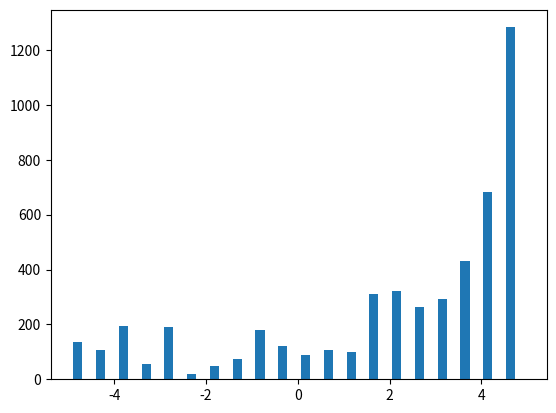

Write the Python code that produced this figure. (Note: this script raises an exception after producing the figure.)
import sys
import numpy as np
import numpy.random as dist
import matplotlib.pyplot as plt
from scipy.stats import norm
from scipy.stats import multivariate_normal as normal
import scipy.stats as st
import warnings
import copy

def super_metropolis_hastings(stat, proposal, proposal_sampler, n, first_sample):
    '''
    Zatim fungoval nejlip tak ho budu pouzivat.

    proposal(x, y) = proposal(y).pdf(x)
    proposal_sampler(x) = proposal(x).rvs()

    metropolis-hastings algoritmus pro ziskani "n"
    vzorku ze stacionardni distribuce "stat"
    pomoci navrhovaci distribuce "prop", z ktere
    se navrhuje pomoci "prop_sampler"
    '''
    samples = np.zeros([n, len(first_sample)])
    samples[0] = first_sample
    successess = 0
    nn = 0
    for i in range(1, n):
        xprev = samples[i-1]
        xprop = proposal_sampler(xprev)

        local_xprev = copy.copy(xprev)
        for j, x in enumerate(xprop):
            local_xprev[j] = x
            down = stat(xprev)*proposal(local_xprev, xprev)
            up = stat(local_xprev)*proposal(xprev, local_xprev)
            u = dist.uniform()
            nn += 1
            successess += 1
            if u > up/down:
                local_xprev[j] = xprev[j]
                successess -= 1

        samples[i] = local_xprev

        # progress bar
        sys.stdout.write("\r\t%.0f%% Done" % (100*i/n))
        sys.stdout.flush()
    # progress konec
    sys.stdout.write("\r\t100% Done\n")
    sys.stdout.flush()
    return (samples, successess/nn)

def metropolis_hastings(stat, prop, prop_sampler, n, first_sample=0):
# metropolis-hastings algoritmus pro ziskani "n" vzorku ze stacionardni distribuce "stat"
# pomoci navrhovaci distribuce "prop", z ktere se navrhuje pomoci "prop_sampler"
    samples = [first_sample]
    successess = 0
    for i in range(1, n):
        u = dist.uniform()
        xprev = samples[i-1]
        xprop = prop_sampler(xprev)
        up = stat(xprop)*prop(xprev, xprop)
        down = stat(xprev)*prop(xprop, xprev)
        if u < up/down:
            successess += 1
            samples.append(xprop)
        else:
            samples.append(xprev)
        # progress bar
        sys.stdout.write("\r\t%.0f%% Done" % (100*i/n))
        sys.stdout.flush()
    # progress konec
    sys.stdout.write("\r\t100% Done\n")
    sys.stdout.flush()
    return (samples, successess/n)

def special_mean(xs):
    suma = np.zeros(len(xs[0]))
    for x in xs:
        xx = np.array(x)
        suma += xx
    return suma/(len(xs)+1)


def covariance(xs):
    mean = np.mean(xs, 0)
    suma = 0
    k = len(xs)
    for x in xs:
        xx = np.array(x)
        suma += np.outer(xx, xx) - np.outer(mean, mean)
    return suma/k


def adaptive_metropolis1(stat, n, first_sample, cov, t0):
# metropolis-hastings algoritmus pro ziskani "n" vzorku ze stacionardni distribuce "stat"
# pomoci navrhovaci distribuce "prop", z ktere se navrhuje pomoci "prop_sampler"
    samples = [first_sample]
    successess = 0
    d = len(first_sample)
    sd = 2.4**2/d
    eps = 0.1
    xs = np.array(first_sample, dtype='float64')
    nn = 0
    for i in range(1, n):
        u = dist.uniform()
        xprev = samples[i-1]
        xprop = normal(xprev, cov).rvs()
        up = stat(xprop)
        down = stat(xprev)
        local_xprev = copy.copy(xprev)
        for j, x in enumerate(xprop):
            local_xprev[j] = x
            up = stat(local_xprev)
            u = dist.uniform()
            nn += 1
            successess += 1
            if u > up/down:
                local_xprev[j] = xprev[j]
                successess -= 1
        if u < up/down:
            successess += 1
            samples.append(xprop)
        else:
            samples.append(xprev)
        xs += np.array(samples[i])
        if i == t0:
            cov = sd*covariance(samples) + sd*eps*np.eye(d)
        elif i > t0:
            sample = np.array(samples[i])
            xprev_mean = (xs-sample)/i
            xprop_mean = xs/(i+1)
            xprev_squared = np.outer(xprev_mean, xprev_mean)
            xprop_squared = np.outer(xprop_mean, xprop_mean)
            newstx_squared = np.outer(sample, sample)
            cov = (i-1)*cov/i + sd*(i*xprev_squared - (i+1)*xprop_squared + newstx_squared + eps*np.eye(d))/i

        # progress bar
        sys.stdout.write("\r\t%.0f%% Done" % (100*i/n))
        sys.stdout.flush()
    # progress konec
    sys.stdout.write("\r\t100% Done\n")
    sys.stdout.flush()
    print(cov)
    return (samples, successess/nn)




def adaptive_metropolis_var(stat, n, first_sample, cov):
    '''
    metropolis-hastings algoritmus pro ziskani "n"
    vzorku ze stacionardni distribuce "stat"
    pomoci navrhovaci distribuce "prop", z ktere
    se navrhuje pomoci "prop_sampler"
    '''
    samples = [first_sample]
    successess = 0
    nn = 0
    for i in range(1, n):
        xprev = samples[i-1]
        xprop = normal(xprev, cov).rvs()
        down = stat(xprev)
        local_xprev = copy.copy(xprev)
        for j, x in enumerate(xprop):
            local_xprev[j] = x
            up = stat(local_xprev)
            u = dist.uniform()
            nn += 1
            successess += 1
            if u > up/down:
                local_xprev[j] = xprev[j]
                successess -= 1

        samples.append(local_xprev)

        # progress bar
        sys.stdout.write("\r\t%.0f%% Done" % (100*i/n))
        sys.stdout.flush()
    # progress konec
    sys.stdout.write("\r\t100% Done\n")
    sys.stdout.flush()
    return (samples, successess/nn)

def adaptive_metropolis_var3(stat, n, first_sample, cov):
    '''
    metropolis-hastings algoritmus pro ziskani "n"
    vzorku ze stacionardni distribuce "stat"
    pomoci navrhovaci distribuce "prop", z ktere
    se navrhuje pomoci "prop_sampler"
    '''
    samples = [first_sample]
    successess = 0
    nn = 0
    for i in range(1, n):
        xprev = samples[i-1]
        xprop = normal(xprev, cov).rvs()
        down = stat(xprev)
        local_xprev = copy.copy(xprev)
        for j, x in enumerate(xprop):
            local_xprev[j] = x
            up = stat(local_xprev)
            u = dist.uniform()
            nn += 1
            successess += 1
            if u > up/down:
                local_xprev[j] = xprev[j]
                successess -= 1
                if abs(cov[j,j]) < 10:
                    cov[j, j] = cov[j,j]*1.01
            else:
                if abs(cov[j,j]) > 0.2:
                    cov[j, j] = cov[j,j]*0.99
        samples.append(local_xprev)

        # progress bar
        sys.stdout.write("\r\t%.0f%% Done" % (100*i/n))
        sys.stdout.flush()
    # progress konec
    sys.stdout.write("\r\t100% Done\n")
    sys.stdout.flush()
    print(cov)
    return (samples, successess/nn)


def adaptive_metropolis_var2(stat, n, first_sample, cov):
    '''
    metropolis-hastings algoritmus pro ziskani "n"
    vzorku ze stacionardni distribuce "stat"
    pomoci navrhovaci distribuce "prop", z ktere
    se navrhuje pomoci "prop_sampler"
    '''
    samples = [first_sample]
    successess = 0
    nn = 0
    for i in range(1, n):
        xprev = samples[i-1]
        xprop = normal(xprev, cov).rvs()
        down = stat(xprev)
        new_xprev = copy.copy(xprev)
        for j, x in enumerate(xprop):
            local_xprev = copy.copy(xprev)
            local_xprev[j] = x
            up = stat(local_xprev)
            u = dist.uniform()
            nn += 1
            if u < up/down:
                new_xprev[j] = x
                successess += 1
        samples.append(new_xprev)
        # progress bar
        sys.stdout.write("\r\t%.0f%% Done" % (100*i/n))
        sys.stdout.flush()
    # progress konec
    sys.stdout.write("\r\t100% Done\n")
    sys.stdout.flush()
    return (samples, successess/nn)



def metropolis_hastings_kth(stat, prop, prop_sampler, k, prop_kth, prop_sampler_kth, n, first_sample=0):
    '''
    metropolis-hastings algoritmus pro vzorkovani z dane stacionardni distribuce
    
    stat - stacionarni distribuce z ktere se bude vzorkovat
    prop - funkce, ktera spocita pravdepodobnost vzorku z navrhove distribuce 
    prop_sampler - funkce, ktera navrhne dalsi vzorek z navrhove distribuce
    k - pro kazdy kty vzorek se pouzije jina distribuce
    prop_kth - obdobne jako predtim akorat pro kty vzorek
    prop_sampler_kth - obdobne jako predtim akorat pro kty vzorek
    n - pocet vzorku, ktere se vygenerujou
    first_sample - urcuje jak bude vypadat prvni vzorek

    pouziti: # v tomto pripade se navrhuje vzdycky ze stejne distribuce pro kty prvek se nic nemeni
    cov = np.matrix([[1, 0], [0, 10]])
    mean = np.array([0, 0])
    N_stat = norm(mean, cov)
    stat = lambda x: N_stat.pdf(x)

    cov_sampler = np.matrix([[3, 0], [0, 3]])

    prop = lambda x, xi: norm(xi, cov_sampler).pdf(x)
    prop_sampler = lambda x: norm(x, cov_sampler).rvs()
    k = 5

    samples = mh(stat, prop, prop_sampler, k, prop, prop_sampler, 2000, np.array([0, 0]))
    '''
    samples = [first_sample]
    sys.stdout.write("\tSampling: \n")
    sys.stdout.flush()
    for i in range(1, n):
        u = dist.uniform()
        xprev = samples[i-1]
        if i % k == 0:
            xprop = prop_sampler_kth(xprev)
            up = stat(xprop)*prop_kth(xprev, xprop)
            down = stat(xprev)*prop_kth(xprop, xprev)
        else:
            xprop = prop_sampler(xprev)
            up = stat(xprop)*prop(xprev, xprop)
            down = stat(xprev)*prop(xprop, xprev)
        b = 1
        b = up/down
        if u < b:
            xprev = xprop
            samples.append(xprop)
            # failures.append(np.nan)
        else:
            xprev = xprev
            samples.append(xprev)
            # failures.append(xprop)# if i % 2 == 0 else np.nan
            # progress bar
        sys.stdout.write("\r\t%.0f%% Done" % (100*i/n))
        sys.stdout.flush()
    # progress konec
    sys.stdout.write("\r\t100% Done\n")
    sys.stdout.flush()
    return samples


if __name__ == "__main__":
    stat = lambda x: (5*(x > -5 and x < 0) + (5+x**3)*(x > 0 and x < 5))/206.25#0.3*np.exp(-0.2*x**2) + 0.7*np.exp(-0.2*(x-10)**2)
    prop = lambda xstar, xi: norm(xi, 100).pdf(xstar)
    prop_sampler  = lambda x: dist.normal(x, 100)

    samples = metropolis_hastings(stat, prop, prop_sampler, 5000)

    plt.hist(samples, normed=True, bins=20)
    xs = np.linspace(np.min(samples), np.max(samples), 100)
    statxs = np.zeros(len(xs))
    for i in range(len(xs)):
        statxs[i] = stat(xs[i])
    plt.plot(xs, statxs, 'r-')
    plt.show()
